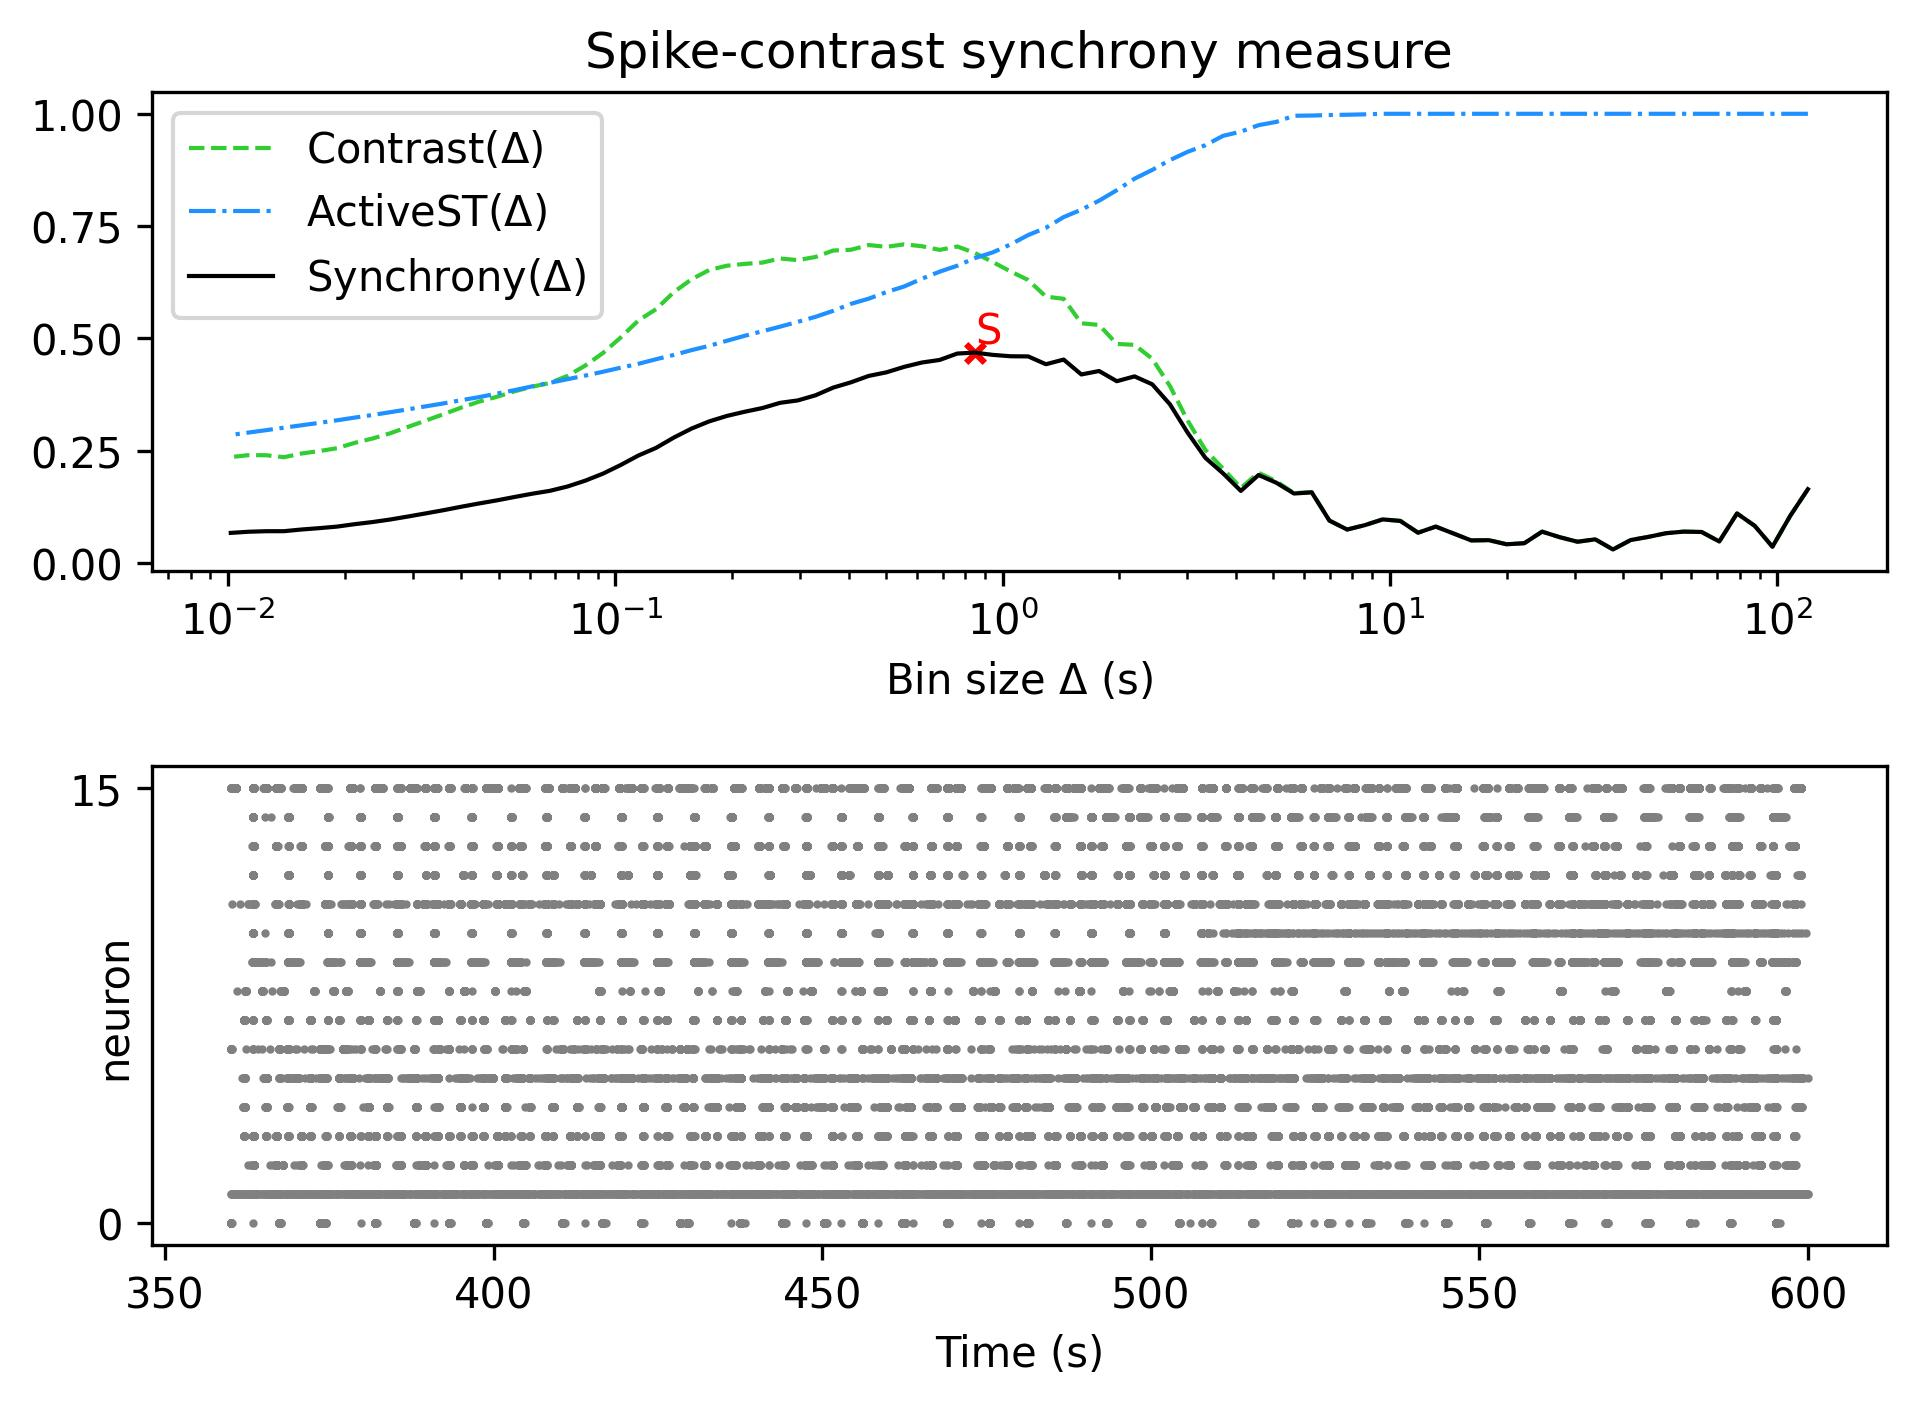

Source data for this figure (header and first rows):
, Spike-contrast (120.0 s), Spike-contrast (108.0 s), Spike-contrast (97.2 s), Spike-contrast (87.48 s), Spike-contrast (78.732 s), Spike-contrast (70.859 s), Spike-contrast (63.773 s), Spike-contrast (57.396 s), Spike-contrast (51.656 s), Spike-contrast (46.49 s), Spike-contrast (41.841 s), Spike-contrast (37.657 s), Spike-contrast (33.892 s), Spike-contrast (30.502 s), Spike-contrast (27.452 s), Spike-contrast (24.707 s), Spike-contrast (22.236 s), Spike-contrast (20.013 s), Spike-contrast (18.011 s), Spike-contrast (16.21 s), Spike-contrast (14.589 s), Spike-contrast (13.13 s), Spike-contrast (11.817 s)
0, 0.1645, 0.1051, 0.03645, 0.08297, 0.1106, 0.04815, 0.06936, 0.07013, 0.06661, 0.05843, 0.05137, 0.03037, 0.05297, 0.04759, 0.05766, 0.07008, 0.04441, 0.04194, 0.05106, 0.05055, 0.06598, 0.08129, 0.06767
